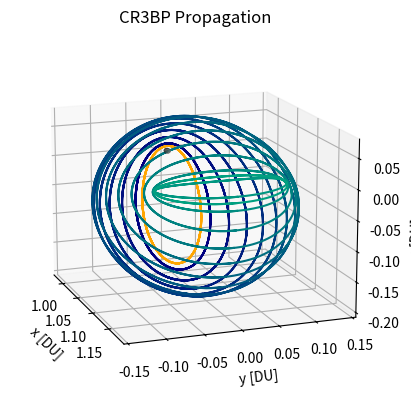

This figure's Python source:
# [redacted]
# AERO 599
# Circular Restricted 3 Body Problem
# Earth moon system
# Right handed system

import os
clear = lambda: os.system('clear')
clear()

import numpy as np
from scipy.integrate import solve_ivp
from scipy.optimize import fsolve
import matplotlib.pyplot as plt
from mpl_toolkits.mplot3d import Axes3D

# Earth at (-mustar,0)
# Moon at (1-mustar,0)

# CR3BP Equations of Motion
def cr3bp_equations(t, state, mu):
    # Unpack the state vector
    x, y, z, vx, vy, vz = state
    
    # Distances to primary and secondary
    r1, r2 = r1_r2(x, y, z, mu)

    # Equations of motion
    ax = 2*vy + x - (1 - mu)*(x + mu)/r1**3 - mu*(x - (1 - mu))/r2**3
    ay = -2*vx + y - (1 - mu)*y/r1**3 - mu*y/r2**3
    az = -(1 - mu)*z/r1**3 - mu*z/r2**3
    
    return [vx, vy, vz, ax, ay, az]


# Initial conditions and parameters
mu = 0.012150585609624  # Earth-Moon system mass ratio
tol = 1e-12
ER = 6378 / 384400 # Earth Radius in DU

def r1_r2(x, y, z, mu):
    r1 = np.sqrt((x + mu)**2 + y**2 + z**2)  # Distance to Earth
    r2 = np.sqrt((x - (1 - mu))**2 + y**2 + z**2)  # Distance to Moon
    return r1, r2


# Function to find the roots for L1, L2, L3 along the x-axis
def lagrange_x_eq(x, mu, point):
    r1 = abs(x + mu)
    r2 = abs(x - (1 - mu))
    if point == 'L1':
        return x - (1 - mu)/(x + mu)**2 + mu/(x - (1 - mu))**2
    elif point == 'L2':
        return x - (1 - mu)/(x + mu)**2 - mu/(x - (1 - mu))**2
    elif point == 'L3':
        return x + (1 - mu)/(x + mu)**2 + mu/(x - (1 - mu))**2


# Solving for L1, L2, L3 along the x-axis
L1_x = fsolve(lagrange_x_eq, 0.8, args=(mu, 'L1'))[0]
L2_x = fsolve(lagrange_x_eq, 1.2, args=(mu, 'L2'))[0]
L3_x = fsolve(lagrange_x_eq, - 1.2, args=(mu, 'L3'))[0]


# Coordinates for L4 and L5 (equilateral triangle points)
L4_x = 0.5 - mu
L4_y = np.sqrt(3) / 2
L5_x = 0.5 - mu
L5_y = -np.sqrt(3) / 2


# Free Return Initial Conditions

#RHS
# x0, y0, z0 = 1.15, 0, 0  # Initial position
# vx0, vy0, vz0 = 0, 0.0086882909, 0      # Initial velocity


# NRHO Initial Conditions
# x0, y0, z0 = 1.0277926091, 0, -0.1858044184  # Initial position
# vx0, vy0, vz0 = 0, -0.1154896637, 0      # Initial velocity

# 9:2 NRHO Initial Conditions
# Not specific enough??
# x0, y0, z0 = 1.02134, 0, -0.18162  # Initial position
# vx0, vy0, vz0 = 0, -0.10176, 0      # Initial velocity

# Input initial conditions from variety of NRHOs here, maybe 5-6.5 days or so

state0 = [1.0213448959167291E+0,	-4.6715051049863432E-27,	-1.8162633785360355E-1,	-2.3333471915735886E-13,	-1.0177771593237860E-1,	-3.4990116102675334E-12]
state1 = [1.0213448959167291E+0,	-4.6715051049863432E-27,	-1.8162633785360355E-1,	-2.3333471915735886E-13,	-1.0177771593237860E-1,	-3.4990116102675334E-12]
state2 = [1.0311112407855418E+0,	-7.1682537158522033E-28,	-1.8772287481683392E-1,	-6.0418753714167314E-15,	-1.2222545055005253E-1,	-2.3013319140654479E-13]
state3 = [1.0410413863429402E+0,	2.5382291997301062E-27,     -1.9270725388017840E-1,	-1.3345031213261042E-14,	-1.4112595315877385E-1,	-3.8518451969245009E-13]	
state4 = [1.0510246802643324E+0,	-4.9400712148877512E-27,	-1.9671629109317987E-1,	5.2659007647464425E-15,	    -1.5829051257176247E-1,	-3.7699709298926106E-15]	
state5 = [1.0608510547453884E+0,	1.4576285469039374E-27, 	-1.9970484051930923E-1,	1.2985946081601830E-14,	    -1.7342665527688911E-1,	1.2992733483228851E-13]
state6 = [1.0703566401901397E+0,	5.5809992744091920E-28, 	-2.0160273066948275E-1,	1.0006785921793148E-14,	    -1.8640880976946453E-1,	-1.4975544143063520E-14]	
state7 = [1.0795687536743368E+0,	-3.7070501190356569E-27,	-2.0235241192732428E-1,	9.8926663976217253E-15,	    -1.9739555890728064E-1,	2.3849287871166338E-15]	
state8 = [1.0885078929557530E+0,	2.6633614957150261E-27,	    -2.0185192176893893E-1	,1.0402854351281896E-14,	-2.0648787544408306E-1,	1.9564110320959405E-14]
state9 = [1.0969915644292789E+0,	-1.3906893609387349E-27,	-2.0004092398988046E-1,	4.9047891808896165E-15,	    -2.1360265558047956E-1,	-6.6909069485186488E-15]
state10 = [1.1051670425311451E+0,	-8.1953151848621478E-27,	-1.9685536017603811E-1,	1.6943363216580394E-15,	    -2.1897531097302853E-1,	-5.9229263353083240E-15]
state11 = [1.1131543850560104E+0,	2.5445211165619221E-27,	    -1.9219343403238076E-1,	-9.2916156853283232E-16,	-2.2273474373483881E-1,	9.2655794365851240E-15]	
state12 = [1.1208633587786683E+0,	-1.8419747099550102E-27,	-1.8609585622736360E-1,	1.3903995116060766E-15,	    -2.2489246199372176E-1,	8.7488992941048550E-15]	
state13 = [1.1283622742910746E+0,	2.3645660744182675E-27,	    -1.7854427340541623E-1,	-4.5798028934849037E-16,	-2.2553137627959235E-1,	2.5413136885628749E-15]
state14 = [1.1379400821512216E+0,	1.1284777304996799E-27,	    -1.6639035702326449E-1,	3.7117943876736724E-15,	    -2.2409655788940144E-1,	4.1749877139974635E-15]	
state15 = [1.1524322574193573E+0,	1.8730227951073470E-27,	    -1.4170575255213977E-1,	1.9359598525413841E-15,	    -2.1629186612466694E-1,	2.9604326939793333E-15]
state16 = [1.1639036554477815E+0,	9.1296013915460989E-28,	    -1.1429073408508866E-1,	6.7733850720026752E-16,	    -2.0341018387035803E-1,	-2.3459051588153798E-15]
state17 = [1.1722585986699103E+0,	-1.3565689601167387E-28,	-8.5283282230768045E-2,	-8.9502376867247273E-16,	-1.8748883050291434E-1,	-3.5915603942748612E-15]	
state18 = [1.1776634616218469E+0,   9.1332746632727835E-28,	    -5.4782557212334590E-2,	-1.9915282629756328E-15,	-1.7111373252726161E-1,	-1.3631030574735472E-14]	
state19 = [1.1804065710733480E+0,	-3.4636147407686238E-27,	-2.2265439866267177E-2,	4.2499992018699737E-15,	    -1.5866687154938475E-1,	-2.1371460332864722E-15]	
state20 = [1.1808985038227133E+0,	6.5447955993483541E-28,	    2.4054798067734207E-4,	2.2497506560355833E-15,	    -1.5585658836610825E-1,	1.7974530092170653E-17]	
state21 = [1.1808065620052182E+0,	-1.2663416563930241E-27,	-9.7067024054411886E-3,	2.9845318416276489E-15,	    -1.5640080244193136E-1,	4.8069583851150394E-17]

# Time span for the propagation
t_span = (0, 6)  # Start and end times
# t_eval = np.linspace(0, 20, 10000)  # Times to evaluate the solution


# Solve the system of equations
sol0 = solve_ivp(cr3bp_equations, t_span, state0, args=(mu,), rtol=tol, atol=tol)
sol2 = solve_ivp(cr3bp_equations, t_span, state2, args=(mu,), rtol=tol, atol=tol)
sol4 = solve_ivp(cr3bp_equations, t_span, state4, args=(mu,), rtol=tol, atol=tol)
sol6 = solve_ivp(cr3bp_equations, t_span, state6, args=(mu,), rtol=tol, atol=tol)
sol8 = solve_ivp(cr3bp_equations, t_span, state8, args=(mu,), rtol=tol, atol=tol)
sol10 = solve_ivp(cr3bp_equations, t_span, state10, args=(mu,), rtol=tol, atol=tol)
sol12 = solve_ivp(cr3bp_equations, t_span, state12, args=(mu,), rtol=tol, atol=tol)
sol14 = solve_ivp(cr3bp_equations, t_span, state14, args=(mu,), rtol=tol, atol=tol)
sol15 = solve_ivp(cr3bp_equations, t_span, state15, args=(mu,), rtol=tol, atol=tol)
sol16 = solve_ivp(cr3bp_equations, t_span, state16, args=(mu,), rtol=tol, atol=tol)
sol17 = solve_ivp(cr3bp_equations, t_span, state17, args=(mu,), rtol=tol, atol=tol)
sol18 = solve_ivp(cr3bp_equations, t_span, state18, args=(mu,), rtol=tol, atol=tol)
sol19 = solve_ivp(cr3bp_equations, t_span, state19, args=(mu,), rtol=tol, atol=tol)
sol20 = solve_ivp(cr3bp_equations, t_span, state20, args=(mu,), rtol=tol, atol=tol)
sol21 = solve_ivp(cr3bp_equations, t_span, state21, args=(mu,), rtol=tol, atol=tol)

# 3D Plotting

# Plot the trajectory
fig = plt.figure()
ax = fig.add_subplot(111, projection='3d')

# Plot the massive bodies
# ax.scatter(-mu, 0, 0, color='blue', label='Earth', s=80)  # Primary body (Earth)
# ax.scatter(1 - mu, 0, 0, color='gray', label='Moon', s=15)  # Secondary body (Moon)

# Define sphere properties
x0, y0, z0 = 1-mu, 0, 0  # center
r = 0.004526             # radius
cmoon = 'gray'           # color

# Create sphere coordinates
u, v = np.linspace(0, 2 * np.pi, 300), np.linspace(0, np.pi, 300)
u, v = np.meshgrid(u, v)

xmoon = x0 + r * np.cos(u) * np.sin(v)
ymoon = y0 + r * np.sin(u) * np.sin(v)
zmoon = z0 + r * np.cos(v)

# Define sphere properties
x0, y0, z0 = -mu, 0, 0   # center
r = 0.016592             # radius
cearth = 'blue'          # color

# Create sphere coordinates
u, v = np.linspace(0, 2 * np.pi, 300), np.linspace(0, np.pi, 300)
u, v = np.meshgrid(u, v)

xearth = x0 + r * np.cos(u) * np.sin(v)
yearth = y0 + r * np.sin(u) * np.sin(v)
zearth = z0 + r * np.cos(v)


# Plot the sphere
ax.plot_surface(xmoon, ymoon, zmoon, color=cmoon, alpha=0.8, linewidth=0)
# ax.plot_surface(xearth, yearth, zearth, color=cearth, alpha=0.8, linewidth=0)


# Plot the Lagrange points
# ax.scatter([L2_x], [0], [0], color='red', s=15, label='L2')
# ax.scatter([L1_x, L2_x, L3_x, L4_x, L5_x], [0, 0, 0, L4_y, L5_y], [0, 0, 0, 0, 0], color='red', s=15, label='Langrage Points')

# Plot the trajectory of the small object
ax.plot(sol0.y[0], sol0.y[1], sol0.y[2], color='orange', label='9:2 NRHO')
ax.plot(sol2.y[0], sol2.y[1], sol2.y[2], color=(0,0,128/255), label='Trajectory')
ax.plot(sol4.y[0], sol4.y[1], sol4.y[2], color=(0,15/255,128/255))
ax.plot(sol6.y[0], sol6.y[1], sol6.y[2], color=(0,30/255,128/255))
ax.plot(sol8.y[0], sol8.y[1], sol8.y[2], color=(0,45/255,128/255))
ax.plot(sol10.y[0], sol10.y[1], sol10.y[2], color=(0,60/255,128/255))
ax.plot(sol12.y[0], sol12.y[1], sol12.y[2], color=(0,75/255,128/255))
ax.plot(sol14.y[0], sol14.y[1], sol14.y[2], color=(0,90/255,128/255))
ax.plot(sol15.y[0], sol15.y[1], sol15.y[2], color=(0,100/255,128/255))
ax.plot(sol16.y[0], sol16.y[1], sol16.y[2], color=(0,110/255,128/255))
ax.plot(sol17.y[0], sol17.y[1], sol17.y[2], color=(0,120/255,128/255))
ax.plot(sol18.y[0], sol18.y[1], sol18.y[2], color=(0,130/255,128/255))
ax.plot(sol19.y[0], sol19.y[1], sol19.y[2], color=(0,140/255,128/255))
ax.plot(sol20.y[0], sol20.y[1], sol20.y[2], color=(0,150/255,128/255))
ax.plot(sol21.y[0], sol21.y[1], sol21.y[2], color=(0,160/255,128/255))


# Labels and plot settings
ax.set_xlabel('x [DU]')
ax.set_ylabel('y [DU]')
ax.set_zlabel('z [DU]')

# yticks = -.04, 0, .04
# ax.set_yticks(yticks)

# zticks = -.15, -.1, -.05, 0, .05
# ax.set_zticks(zticks)

ax.view_init(elev=15, azim=-20)

ax.set_title('CR3BP Propagation')
# ax.legend()
# ax.set_box_aspect([2,.8,1]) 
# plt.gca().set_aspect('equal', adjustable='box')
plt.show()


# 2D Plotting

# plt.figure(figsize=(8, 8))
# plt.plot(sol.y[0], sol.y[1], color = 'navy',label='Free Return')

# Plot Earth and Moon
# plt.scatter(-mu, 0, color='blue', s=60, label='Earth')  # Earth at (-mu, 0)
# plt.scatter(1 - mu, 0, color='gray', s=15, label='Moon')  # Moon at (1 - mu, 0) 

# Plot the Lagrange points
# plt.scatter([L1_x, L2_x, L3_x, L4_x, L5_x], [0, 0, 0, L4_y, L5_y], color='red', s=15, label='Langrage Points')

# plt.xlabel('x [DU]')
# plt.ylabel('y [DU]')
# plt.title('CR3BP: Free Return Trajectory')
# plt.grid(True)
# plt.gca().set_aspect('equal', adjustable='box')
# plt.legend()

# Create subplots
# fig, axes = plt.subplots(1, 3, figsize=(9, 5))
# fig.suptitle("CR3BP: L2S 9:2 NRHO")

# # Top-down view (XY plane)
# axes[0].plot(sol0.y[0], sol0.y[1], color = 'orange', label="9:2 NRHO")
# axes[0].plot(sol2.y[0], sol2.y[1], color=(0,0,128/255), label="Trajectory")
# axes[0].plot(sol4.y[0], sol4.y[1], color=(0,15/255,128/255))
# axes[0].plot(sol6.y[0], sol6.y[1], color=(0,30/255,128/255))
# axes[0].plot(sol8.y[0], sol8.y[1], color=(0,45/255,128/255))
# axes[0].plot(sol10.y[0], sol10.y[1], color=(0,60/255,128/255))
# axes[0].plot(sol12.y[0], sol12.y[1], color=(0,75/255,128/255))
# axes[0].plot(sol14.y[0], sol14.y[1], color=(0,90/255,128/255))
# axes[0].plot(sol15.y[0], sol15.y[1], color=(0,100/255,128/255))
# axes[0].plot(sol16.y[0], sol16.y[1], color=(0,110/255,128/255))
# axes[0].plot(sol17.y[0], sol17.y[1], color=(0,120/255,128/255))
# axes[0].plot(sol18.y[0], sol18.y[1], color=(0,130/255,128/255))
# axes[0].plot(sol19.y[0], sol19.y[1], color=(0,140/255,128/255))
# axes[0].plot(sol20.y[0], sol20.y[1], color=(0,150/255,128/255))
# axes[0].plot(sol21.y[0], sol21.y[1], color=(0,160/255,128/255))
# axes[0].scatter([1 - mu], [0], s=30, color='gray', label="Moon")
# axes[0].scatter([L2_x], [0], color='red', s=20, label='L2')
# axes[0].set_title("Top-down view (XY plane)")
# axes[0].set_xlabel("x [DU]")
# axes[0].set_ylabel("y [DU]")
# axes[0].grid(True)
# axes[0].legend()

# # Side view (YZ plane)
# axes[1].plot(sol0.y[1], sol0.y[2], color = 'orange', label="9:2 NRHO")
# axes[1].plot(sol2.y[1], sol2.y[2], color=(0,0,128/255), label="Trajectory")
# axes[1].plot(sol4.y[1], sol4.y[2], color=(0,15/255,128/255))
# axes[1].plot(sol6.y[1], sol6.y[2], color=(0,30/255,128/255))
# axes[1].plot(sol8.y[1], sol8.y[2], color=(0,45/255,128/255))
# axes[1].plot(sol10.y[1], sol10.y[2], color=(0,60/255,128/255))
# axes[1].plot(sol12.y[1], sol12.y[2], color=(0,75/255,128/255))
# axes[1].plot(sol14.y[1], sol14.y[2], color=(0,90/255,128/255))
# axes[1].plot(sol15.y[1], sol15.y[2], color=(0,100/255,128/255))
# axes[1].plot(sol16.y[1], sol16.y[2], color=(0,110/255,128/255))
# axes[1].plot(sol17.y[1], sol17.y[2], color=(0,120/255,128/255))
# axes[1].plot(sol18.y[1], sol18.y[2], color=(0,130/255,128/255))
# axes[1].plot(sol19.y[1], sol19.y[2], color=(0,140/255,128/255))
# axes[1].plot(sol20.y[1], sol20.y[2], color=(0,150/255,128/255))
# axes[1].plot(sol21.y[1], sol21.y[2], color=(0,160/255,128/255))
# axes[1].scatter([0], [0], s=30, color='gray', label="Moon")
# axes[1].scatter([0], [0], color='red', s=20, label='L2')
# axes[1].set_title("Side view (YZ plane)")
# axes[1].set_xlabel("y [DU]")
# axes[1].set_ylabel("z [DU]")
# axes[1].grid(True)
# axes[1].legend()

# # Moon axis view (XZ plane)
# axes[2].plot(sol0.y[0], sol0.y[2], color = 'orange', label="9:2 NRHO")
# axes[2].plot(sol2.y[0], sol2.y[2], color=(0,0,128/255), label="Trajectory")
# axes[2].plot(sol4.y[0], sol4.y[2], color=(0,15/255,128/255))
# axes[2].plot(sol6.y[0], sol6.y[2], color=(0,30/255,128/255))
# axes[2].plot(sol8.y[0], sol8.y[2], color=(0,45/255,128/255))
# axes[2].plot(sol10.y[0], sol10.y[2], color=(0,60/255,128/255))
# axes[2].plot(sol12.y[0], sol12.y[2], color=(0,75/255,128/255))
# axes[2].plot(sol14.y[0], sol14.y[2], color=(0,90/255,128/255))
# axes[2].plot(sol15.y[0], sol15.y[2], color=(0,100/255,128/255))
# axes[2].plot(sol16.y[0], sol16.y[2], color=(0,110/255,128/255))
# axes[2].plot(sol17.y[0], sol17.y[2], color=(0,120/255,128/255))
# axes[2].plot(sol18.y[0], sol18.y[2], color=(0,130/255,128/255))
# axes[2].plot(sol19.y[0], sol19.y[2], color=(0,140/255,128/255))
# axes[2].plot(sol20.y[0], sol20.y[2], color=(0,150/255,128/255))
# axes[2].plot(sol21.y[0], sol21.y[2], color=(0,160/255,128/255))
# axes[2].scatter([1 - mu], [0], s=30, color='gray', label="Moon")
# axes[2].scatter([L2_x], [0], color='red', s=20, label='L2')
# axes[2].set_title("Side view (XZ plane)")
# axes[2].set_xlabel("x [DU]")
# axes[2].set_ylabel("z [DU]")
# axes[2].grid(True)
# axes[2].legend()

# # Adjust layout and show
# plt.tight_layout()
# plt.show()

